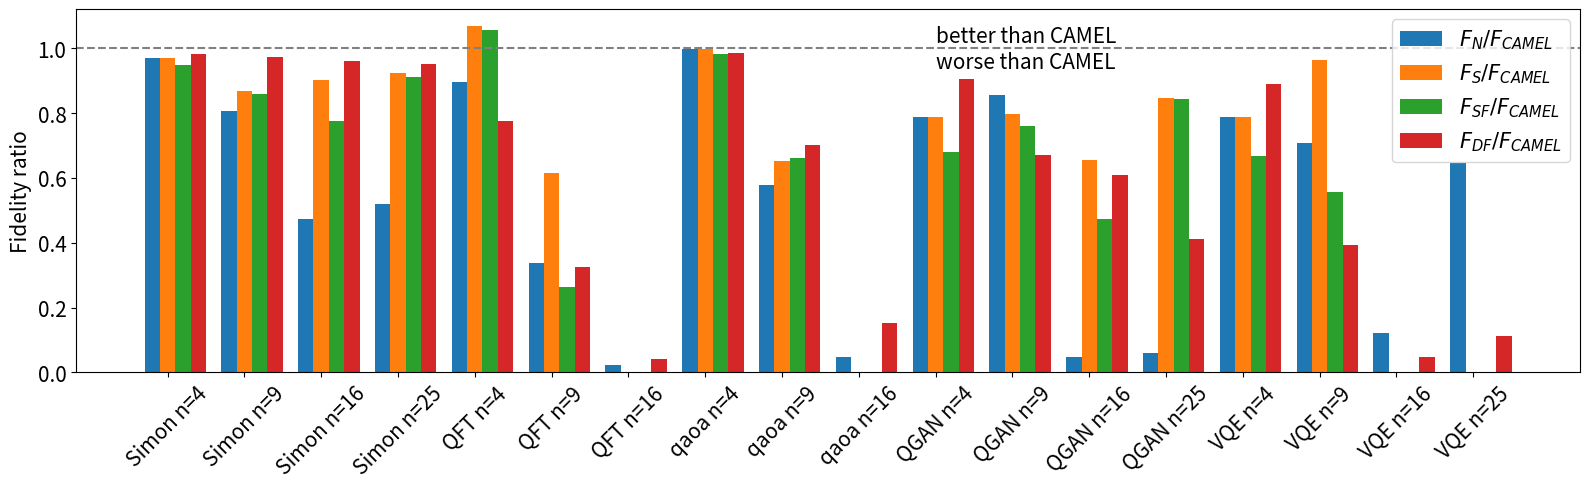
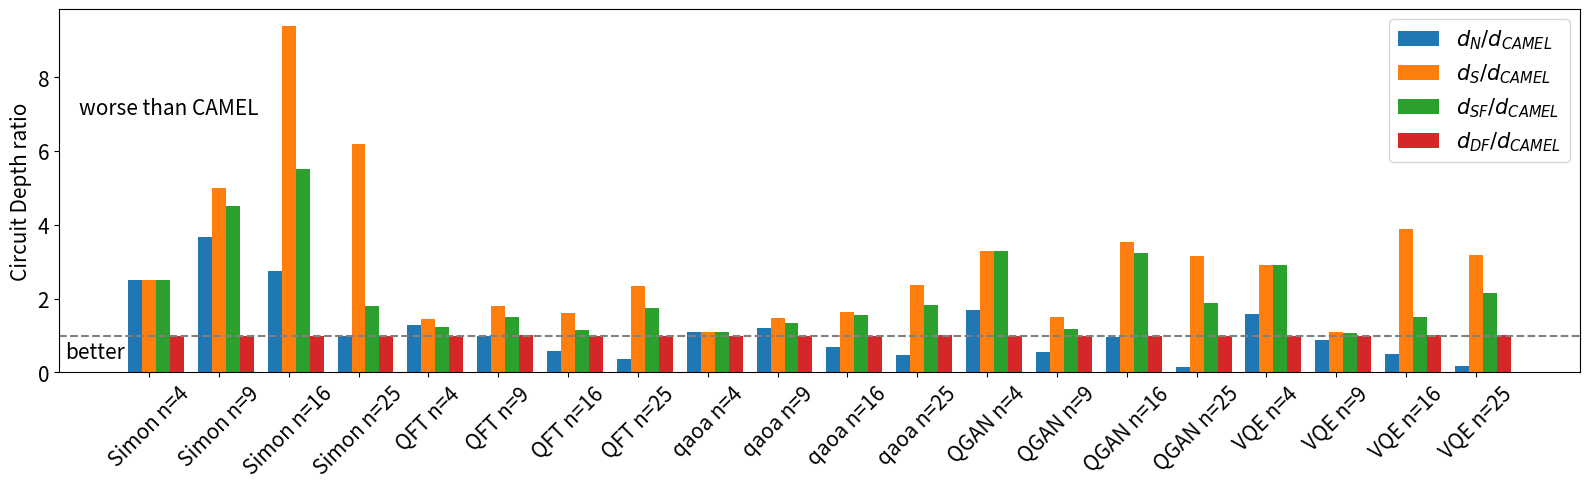

These figures' Python source, in order:
import matplotlib.pyplot as plt
import matplotlib.ticker as ticker
import numpy as np

groups = ['Simon n=4', 'Simon n=9', 'Simon n=16', 'Simon n=25', 
          'QFT n=4', 'QFT n=9', 'QFT n=16', # 'QFT n=25', 
          'qaoa n=4', 'qaoa n=9', 'qaoa n=16', # 'qaoa n=25', 
          'QGAN n=4', 'QGAN n=9', 'QGAN n=16', 'QGAN n=25', 
          'VQE n=4', 'VQE n=9', 'VQE n=16', 'VQE n=25'] # labels for the subgroups
subgroups = ["OQMGS", "N", "S", 'SF', 'DF'] # labels for the groups

values = np.array([[0.9939190418327755, 0.9644888722352167, 0.9644714097040555, 0.9414767381321493, 0.975536468154203],
                [0.9908324971663308, 0.7995406723157004, 0.859618303977925, 0.8492119054572987, 0.9630568803158281],
                [0.9876490330712944, 0.4668509990439088, 0.8915027836297846, 0.765934443463395, 0.9499431376230844],
                [0.9844965196445922, 0.5102208534422418, 0.9095801063310662, 0.896127455620029, 0.9371355393070175],
                
                [0.9210237942951931, 0.8253368448010511, 0.982992296287261, 0.9716059896367338, 0.7155065149897242],
                [0.457765018960472, 0.15388195020443891, 0.28146418770752996, 0.12111066278189259, 0.14910630431398095],
                [0.0558623481939765, 0.00134356, 0, 0, 0.00234356],
                
                [0.9419482071099648, 0.9401894141173012, 0.9401681359431087, 0.9245412141779803, 0.9291043481022276],
                [0.7212246152766337, 0.417714978268463, 0.47081365968381517, 0.47688001277412967, 0.5065703083051832],
                [0.2687107382238431, 0.01256787370800986, 0, 0, 0.040992703591928005],
                
                [0.9682211602851537, 0.761325155965441, 0.7612148897118736, 0.6594270197683292, 0.8757887404175256],
                [0.709756050119437, 0.6063314613333686, 0.5650766478125884, 0.5386115763393382, 0.4748951821361534],
                [0.7489897445585567, 0.03640138643516537, 0.49087323359532536, 0.35463775694522226, 0.4558235401448571],
                [0.7083060033544496, 0.04153836936746, 0.6001335698306766, 0.597264574119361, 0.29192368943092895],
                
                [0.962344327969271, 0.7567060827283719, 0.7565964854766071, 0.6437340513410669, 0.8549446083658989],
                [0.44360226020625065, 0.31327002232665524, 0.4272602706839119, 0.24653366480283043, 0.1746424490963266],
                [0.20376444956851564, 0.025026675035349007, 0, 0, 0.010040475654155901],
                [0.23239802834091855, 0.15032243965430866, 0, 0, 0.025986615611532085]
                ]) # random values for the bars


values[:, 0] = values[:, 0]
values[:, 1] = values[:, 1] / values[:, 0]
values[:, 2] = values[:, 2] / values[:, 0]
values[:, 3] = values[:, 3] / values[:, 0]
values[:, 4] = values[:, 4] / values[:, 0]

# set the width and position of the bars
width = 0.2 # width of each bar
x = np.arange(len(groups)) # x-coordinates of the groups
x_A = x - 2 * width 
x_B = x - width
x_C = x
x_D = x + width 
x_E = x + 2 * width 

# plot the bar chart
plt.figure(figsize=(16, 5))
# plt.semilogy()
# plt.bar(x_A, values[:, 0], width, label=r"$F_{OQMGS}") # create the A bars
plt.bar(x_B, values[:, 1], width, label=r"$F_{N}/F_{CAMEL}$") # create the C bars
plt.bar(x_C, values[:, 2], width, label=r"$F_{S}/F_{CAMEL}$") # create the C bars
plt.bar(x_D, values[:, 3], width, label=r"$F_{SF}/F_{CAMEL}$") # create the C bars
plt.bar(x_E, values[:, 4], width, label=r"$F_{DF}/F_{CAMEL}$") # create the C bars
plt.axhline(y=1, linestyle='--', color='gray')
# 画一个箭头：从点(0.5, 0.5)指向点(0.2, 0.2)
# plt.arrow(5, 1.12, 0, -0.1, head_width=0.05, head_length=0.02, fc='k', ec='k', width=0.0005)
# 在箭尾添加文字
plt.text(10, 1.02, r'better than CAMEL', style='italic', fontsize=15)
# 画一个箭头：从点(0.5, 0.5)指向点(0.2, 0.2)
# plt.arrow(8, 0.88, 0, 0.1, head_width=0.05, head_length=0.02, fc='k', ec='k', width=0.0005)
# 在箭尾添加文字
plt.text(10, 0.94, r'worse than CAMEL', style='italic', fontsize=15)
plt.tick_params(axis='both', labelsize=15)
plt.xticks(x, groups, fontsize=15) # set the x-axis ticks to the group labels
plt.xticks(x, groups, rotation=45) # set the x-axis ticks to the group labels and rotate them 90 degrees
# plt.xlabel("") # add a label for the x-axis
plt.ylabel("Fidelity ratio", fontsize=15) # add a label for the y-axis
plt.tight_layout()
# plt.title("Grouped Bar Chart Example") # add a title for the plot
plt.legend(fontsize=15, loc=1) # add a legend for the subgroups
plt.show() # show the plot


groups = ['Simon n=4', 'Simon n=9', 'Simon n=16', 'Simon n=25', 
          'QFT n=4', 'QFT n=9', 'QFT n=16', 'QFT n=25', 
          'qaoa n=4', 'qaoa n=9', 'qaoa n=16', 'qaoa n=25', 
          'QGAN n=4', 'QGAN n=9', 'QGAN n=16', 'QGAN n=25', 
          'VQE n=4', 'VQE n=9', 'VQE n=16', 'VQE n=25'] # labels for the subgroups
subgroups = ["OQMGS", "N", "S", 'SF', 'DF'] # labels for the groups
values = np.array([[120, 300, 300, 300, 120],
                    [180, 660, 900, 810, 180],
                    [240, 660, 2250, 1320, 240],
                    [300, 300, 1860, 540, 300],
                    
                    [1620, 2100, 2340, 1980, 1620],
                    [7140, 7050, 12930, 10750, 7170],
                    [26940, 15750, 43050, 30830, 26790],
                    [72930, 27270, 171550, 127300, 72840],
                    
                    [360, 390, 390, 390, 360],
                    [2250, 2700, 3300, 3030, 2250],
                    [11940, 8400, 19590, 18540, 11910],
                    [34590, 16650, 82140, 62950, 34680],
                    
                    [630, 1070, 2070, 2070, 630],
                    [2520, 1430, 3780, 2970, 2520],
                    [3120, 2970, 11010, 10130, 3060],
                    [5400, 810, 16990, 10170, 5400],
                    
                    [750, 1190, 2190, 2190, 750],
                    [5850, 5070, 6450, 6330, 5850],
                    [18420, 9210, 71530, 27670, 18540],
                    [27330, 4530, 87110, 58490, 27390],
                ], dtype=float) # random values for the bars

values[:, 0] = values[:, 0]
values[:, 1] = values[:, 1] / values[:, 0]
values[:, 2] = values[:, 2] / values[:, 0]
values[:, 3] = values[:, 3] / values[:, 0]
values[:, 4] = values[:, 4] / values[:, 0]

# set the width and position of the bars
width = 0.2 # width of each bar
x = np.arange(len(groups)) # x-coordinates of the groups
x_A = x - 2 * width 
x_B = x - width
x_C = x
x_D = x + width 
x_E = x + 2 * width 

# plot the bar chart
plt.figure(figsize=(16, 5))
# plt.semilogy()
# plt.bar(x_A, values[:, 0], width, label=r"$T_{OQMGS}") # create the A bars
plt.bar(x_B, values[:, 1], width, label=r"$d_{N}/d_{CAMEL}$") # create the C bars
plt.bar(x_C, values[:, 2], width, label=r"$d_{S}/d_{CAMEL}$") # create the C bars
plt.bar(x_D, values[:, 3], width, label=r"$d_{SF}/d_{CAMEL}$") # create the C bars
plt.bar(x_E, values[:, 4], width, label=r"$d_{DF}/d_{CAMEL}$") # create the C bars
plt.axhline(y=1, linestyle='--', color='gray')
# 画一个箭头：从点(0.5, 0.5)指向点(0.2, 0.2)
# plt.arrow(5, 1.12, 0, -0.1, head_width=0.05, head_length=0.02, fc='k', ec='k', width=0.0005)
# 在箭尾添加文字
plt.text(-1, 7, r'worse than CAMEL', style='italic', fontsize=15)
# 画一个箭头：从点(0.5, 0.5)指向点(0.2, 0.2)
# plt.arrow(8, 0.88, 0, 0.1, head_width=0.05, head_length=0.02, fc='k', ec='k', width=0.0005)
# 在箭尾添加文字
plt.text(-1.2, 0.4, r'better', style='italic', fontsize=15)
plt.tick_params(axis='both', labelsize=15)
plt.xticks(x, groups, fontsize=15) # set the x-axis ticks to the group labels
plt.xticks(x, groups, rotation=45) # set the x-axis ticks to the group labels and rotate them 90 degrees
# plt.xlabel("") # add a label for the x-axis
plt.ylabel("Circuit Depth ratio", fontsize=15) # add a label for the y-axis
plt.tight_layout()
# plt.title("Grouped Bar Chart Example") # add a title for the plot
plt.legend(fontsize=15) # add a legend for the subgroups
plt.show() # show the plot
